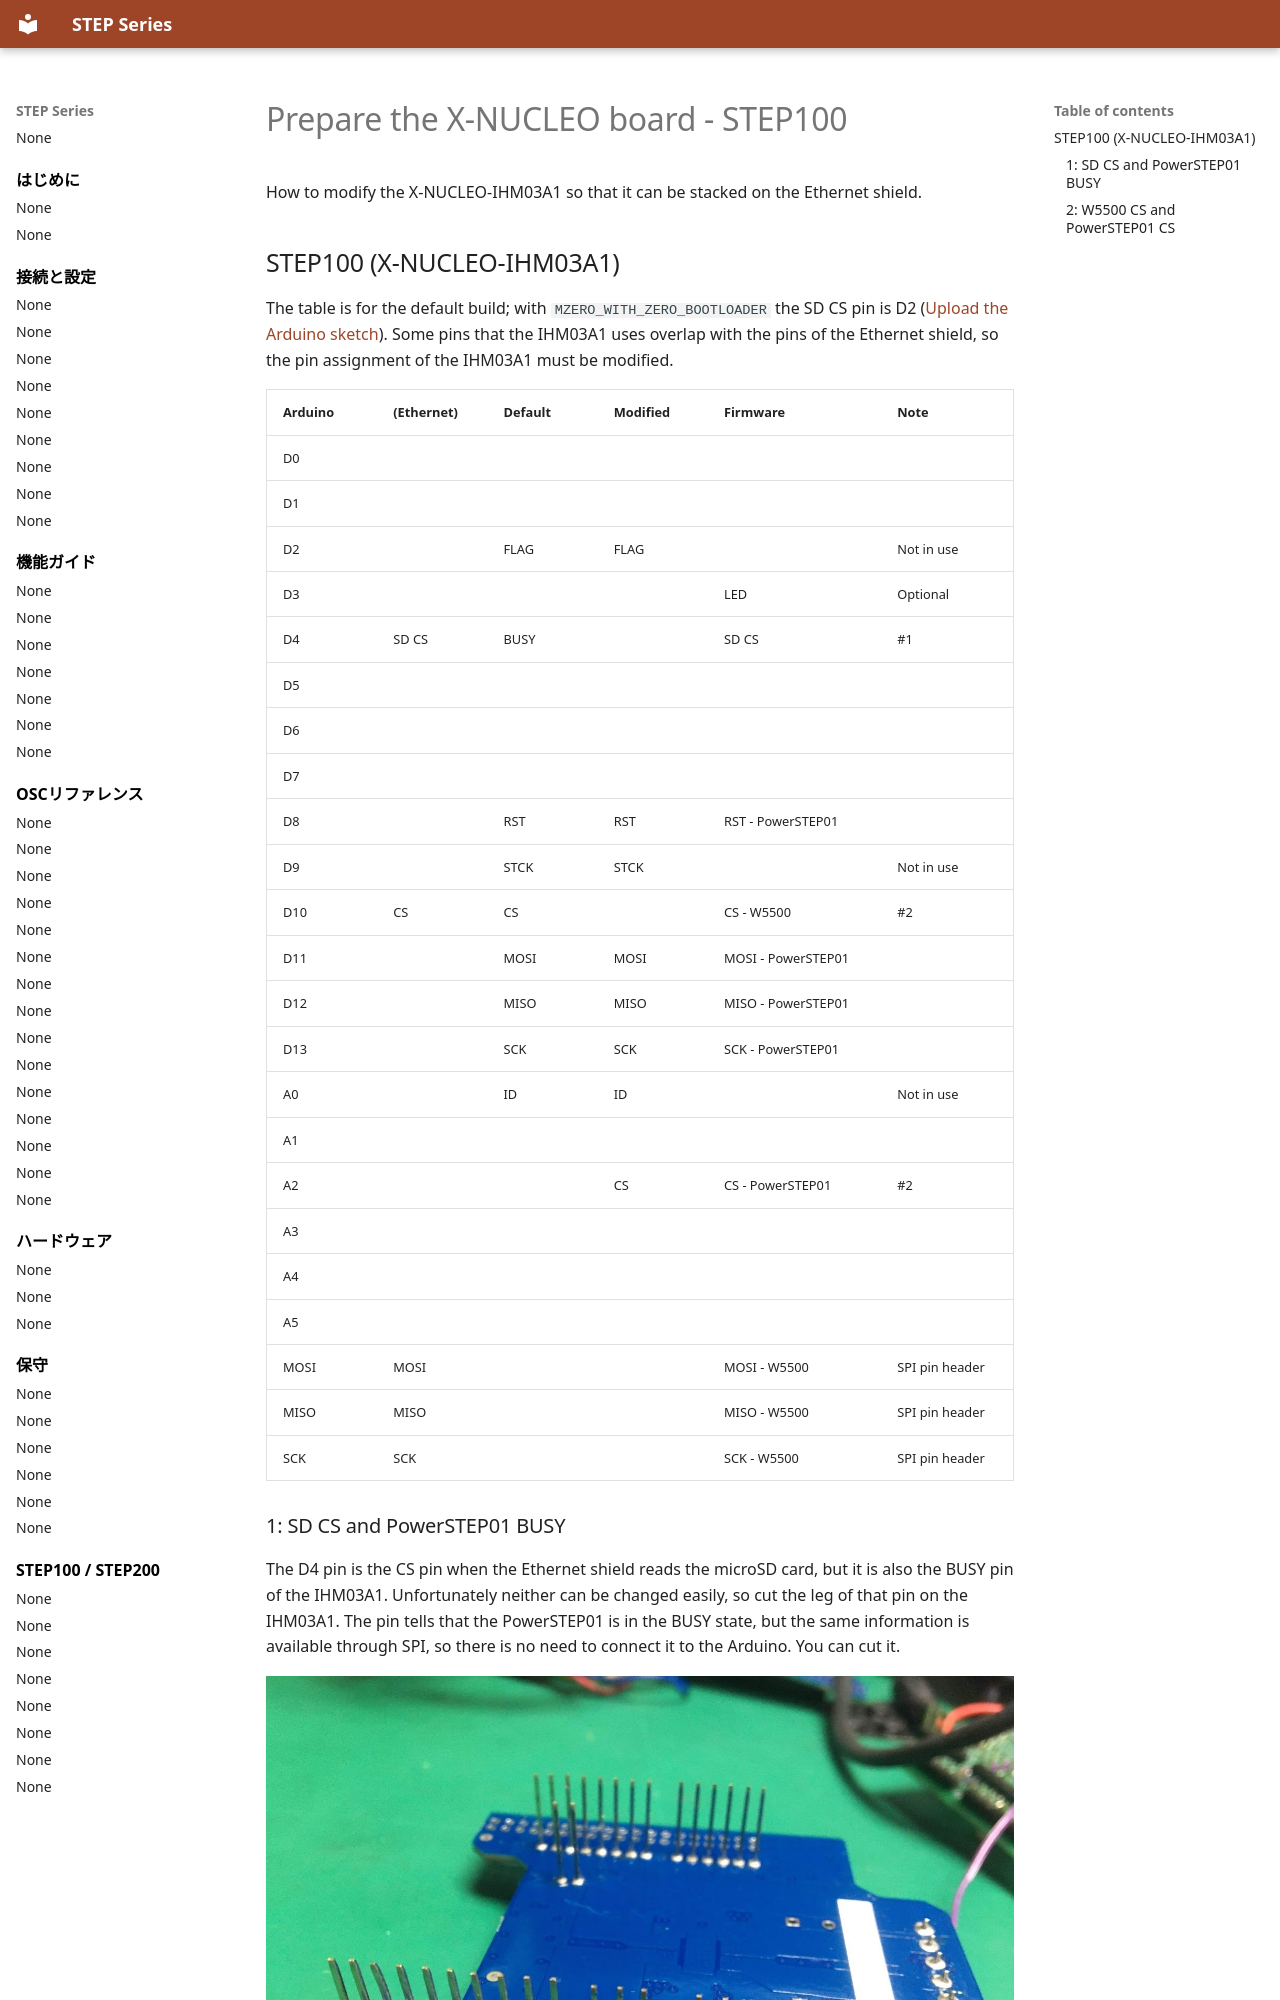

repository: ponoor/step-series-support · page: en/step100-200/assemble/step100/index.html · generator: mkdocs

---
title: Prepare the X-NUCLEO board - STEP100
---

# Prepare the X-NUCLEO board - STEP100

How to modify the X-NUCLEO-IHM03A1 so that it can be stacked on the Ethernet shield.

## STEP100 (X-NUCLEO-IHM03A1) {#step100}

The table is for the default build; with `MZERO_WITH_ZERO_BOOTLOADER` the SD CS pin is D2 ([Upload the Arduino sketch](../upload-the-sketch.md#m0)). Some pins that the IHM03A1 uses overlap with the pins of the Ethernet shield, so the pin assignment of the IHM03A1 must be modified.

| Arduino | (Ethernet) | Default | Modified | Firmware | Note |
| --- | --- | --- | --- | --- | --- |
| D0 |  |  |  |  |  |
| D1 |  |  |  |  |  |
| D2 |  | FLAG | FLAG |  | Not in use |
| D3 |  |  |  | LED | Optional |
| D4 | SD CS | BUSY |  | SD CS | #1 |
| D5 |  |  |  |  |  |
| D6 |  |  |  |  |  |
| D7 |  |  |  |  |  |
| D8 |  | RST | RST | RST - PowerSTEP01 |  |
| D9 |  | STCK | STCK |  | Not in use |
| D10 | CS | CS |  | CS - W5500 | #2 |
| D11 |  | MOSI | MOSI | MOSI - PowerSTEP01 |  |
| D12 |  | MISO | MISO | MISO - PowerSTEP01 |  |
| D13 |  | SCK | SCK | SCK - PowerSTEP01 |  |
| A0 |  | ID | ID |  | Not in use |
| A1 |  |  |  |  |  |
| A2 |  |  | CS | CS - PowerSTEP01 | #2 |
| A3 |  |  |  |  |  |
| A4 |  |  |  |  |  |
| A5 |  |  |  |  |  |
| MOSI | MOSI |  |  | MOSI - W5500 | SPI pin header |
| MISO | MISO |  |  | MISO - W5500 | SPI pin header |
| SCK | SCK |  |  | SCK - W5500 | SPI pin header |
